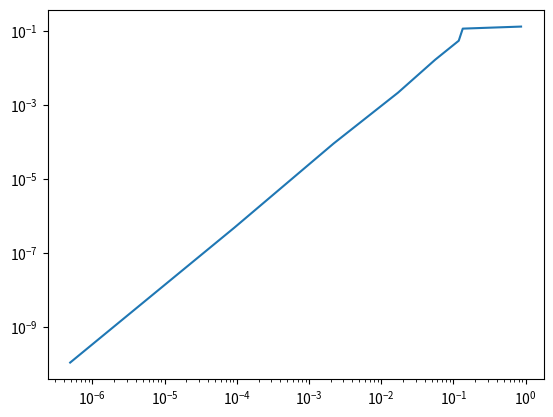

This figure's Python source:
# import libraries
import numpy as np
import scipy.integrate as integrate
import matplotlib.pyplot as plt
        
def driver():
  f = lambda x: x**6-x-1
  p0 = 2
  p1 = 1

  Nmax = 100
  tol = 1.e-13

  (p,pstar,info,i) = secant(f,p0, p1, tol, Nmax)
  print('the approximate root is', '%16.16e' % pstar)
  print('the error message reads:', '%d' % info)
  print('Number of iterations:', '%d' % i)
  print(abs(p-pstar)[0:i])

  xk = (abs(p-pstar)[0:i-1])
  xk1 = (abs(p-pstar)[1:i])

  plt.plot(xk,xk1)
  plt.xscale("log")
  plt.yscale("log")
  plt.show()

  print("slope", (np.log(xk1[6])-np.log(xk1[1]))/(np.log(xk[6])-np.log(xk[1])))

"np.log(xk1[5]-xk1[1])/np.log(xk[5]-xk[1]))"
"np.log((xk[5]-xk[1])/(xk1[5]-xk1[1])))"
"(np.log(xk[5])-np.log(xk[1]))/(np.log(xk1[5])-np.log(xk1[1])))"

def secant(f,p0,p1,tol,Nmax):
  """
  Secant iteration.
  
  Inputs:
    f    - function
    p0   - first initial guess for root
    p1   - second initial guess for root
    tol  - iteration stops when p_n,p_{n+1} are within tol
    Nmax - max number of iterations
  Returns:
    p     - an array of the iterates
    pstar - the last iterate
    info  - success message
          - 0 if we met tol
          - 1 if we hit Nmax iterations (fail)
     
  """

  p = np.zeros(Nmax)
  p[0] = p0
  if abs(f(p0)) == 0:
    pstar = p0
    info = 0
    return [p,pstar,info,i+1]
  if abs(f(p1)) == 0:
    pstar = p1
    info = 0
    return [p,pstar,info,i+1]

  fp0 = f(p0)
  fp1 = f(p1)

  for i in range(Nmax):
    if abs(fp1-fp0) == 0:
      info = 1
      pstar = p1
      return [p,pstar,info,i+1]
    p2 = p1 - (fp1*(p1-p0)/(fp1-fp0))
    if abs(p2-p1) < tol:
      pstar= p1
      info = 0
      return [p,pstar,info,i+1]
    p0 = p1
    fp0 = fp1
    p1 = p2
    fp1 = f(p2)
    p[i+1] = p0
  pstar = p2
  info = 1
  return [p,pstar,info,i+1]

        
driver()
